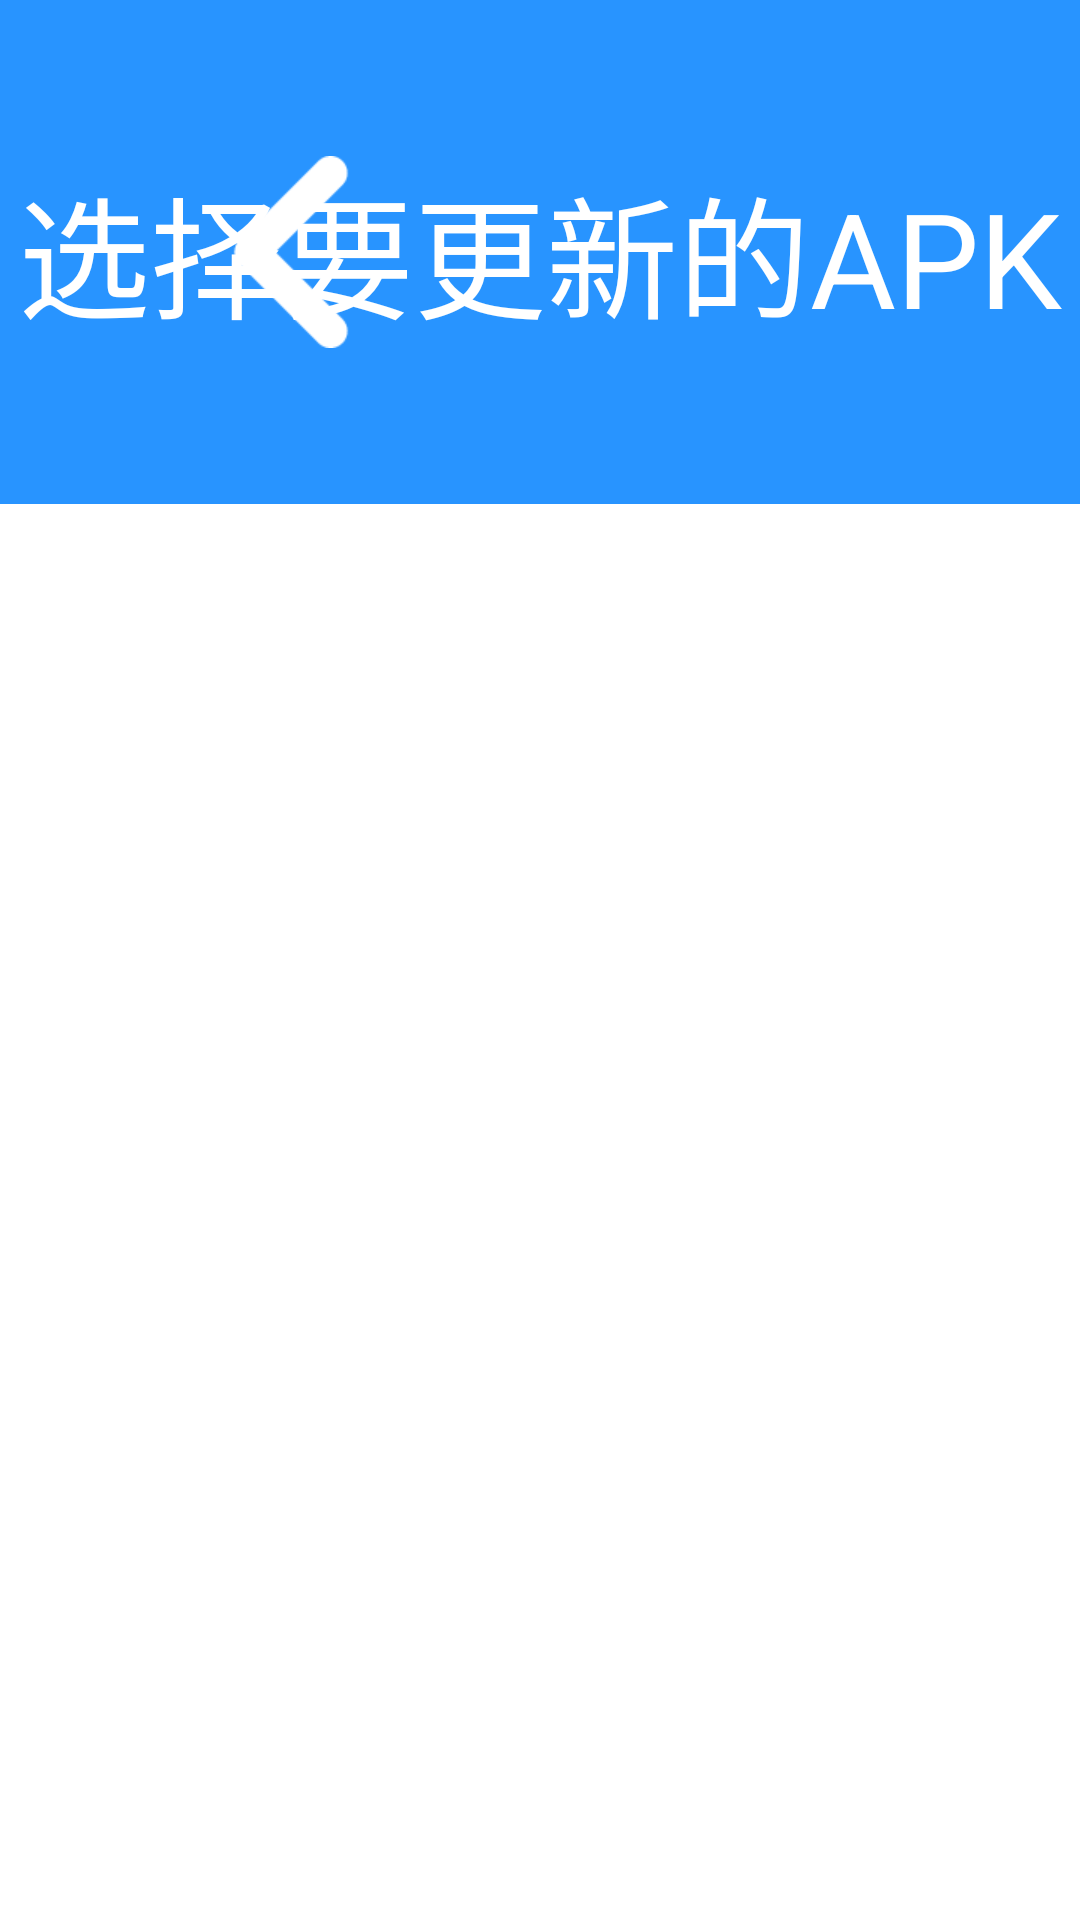

The Android layout XML behind this screen, and the referenced resources:
<!-- AndroidManifest.xml: application theme AppTheme -->
<!-- res/layout/activity_apk.xml -->
<?xml version="1.0" encoding="utf-8"?>
<LinearLayout xmlns:android="http://schemas.android.com/apk/res/android"
    android:layout_width="match_parent"
    android:layout_height="match_parent"
    android:orientation="vertical">

    <RelativeLayout
        style="@style/lcdtt"
        android:layout_width="match_parent">

        <TextView
            android:id="@+id/appinfo_tv"
            style="@style/lcdtt_tv"
            android:layout_centerInParent="true"
            android:text="选择要更新的APK" />

        <ImageView
            android:id="@+id/back_apk"
            style="@style/lcdtt_iv"
            android:layout_alignParentLeft="true"
            android:background="@drawable/lcdtitle_im" />
    </RelativeLayout>


    <ListView
        android:id="@+id/apk_lv"
        android:layout_width="match_parent"
        android:layout_height="match_parent"
        android:divider="@color/blueSky"
        android:dividerHeight="2dp"
        android:listSelector="@drawable/log_lv_item_bg" />

</LinearLayout>
<!-- resources referenced by this layout -->
<resources>
  <color name="blueSky">#2894ff</color>
  <!-- drawable lcdtitle_im (drawable) -->
  <?xml version="1.0" encoding="utf-8"?>
  <selector xmlns:android="http://schemas.android.com/apk/res/android">
  
      <item android:state_focused="true" android:drawable="@drawable/lcdback_press"/>
      <item android:state_pressed="true" android:drawable="@drawable/lcdback_press"/>
      <item android:drawable="@drawable/lcdback"/>
  
  </selector>
  <style name="lcdtt">
          <item name="android:layout_width">match_parent</item>
          <item name="android:layout_height">168dp</item>
          <item name="android:background">@color/blueSky</item>
      </style>
  <style name="lcdtt_iv">
          <item name="android:layout_width">wrap_content</item>
          <item name="android:layout_height">wrap_content</item>
          <item name="android:layout_centerVertical">true</item>
          <item name="android:layout_marginLeft">66dp</item>
      </style>
  <style name="lcdtt_tv">
          <item name="android:layout_width">wrap_content</item>
          <item name="android:layout_height">wrap_content</item>
          <item name="android:textColor">@color/white</item>
          <item name="android:textSize">44sp</item>
      </style>
  <style name="AppTheme" parent="AppBaseTheme">
          <item name="android:windowBackground">@color/white</item>
          <item name="android:windowNoTitle">true</item>
      </style>
  <!-- drawable lcdback_press: png bitmap (drawable-hdpi, 1425 bytes) -->
  <!-- drawable lcdback: png bitmap (drawable-xhdpi, 1446 bytes) -->
  <color name="white">#ffffff</color>
  <style name="AppBaseTheme" parent="android:Theme.Light" />
</resources>
